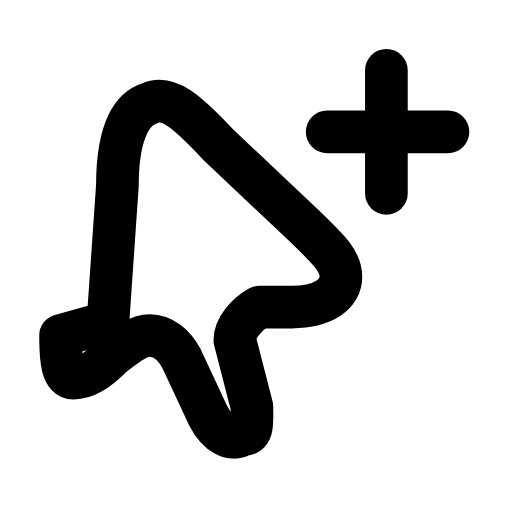
t = 0.00 s
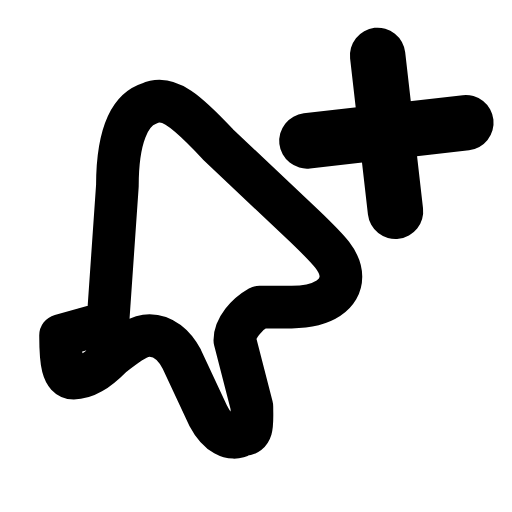
t = 0.22 s
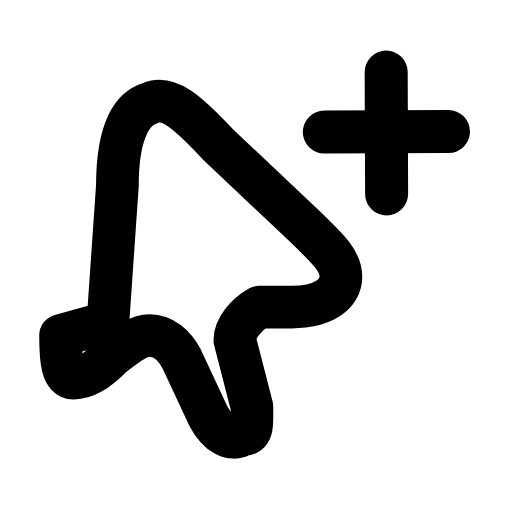
t = 0.44 s
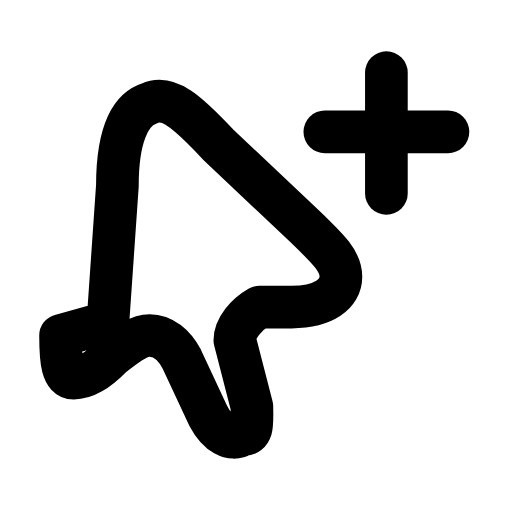
t = 0.63 s
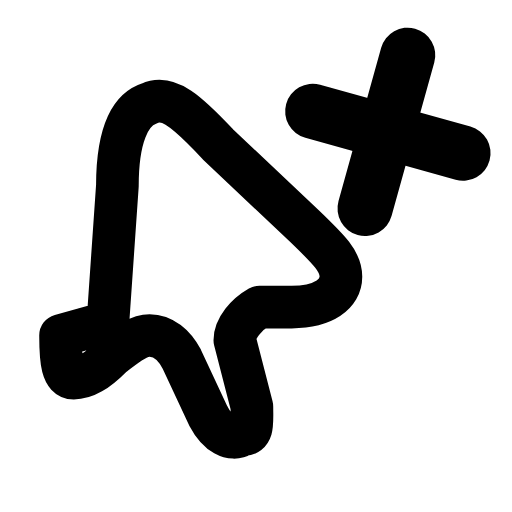
t = 0.88 s
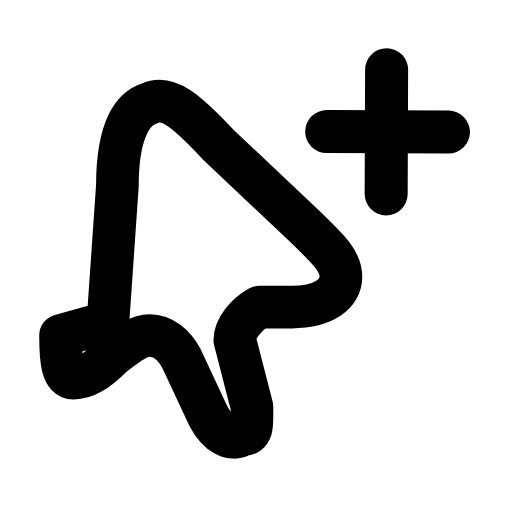
t = 1.07 s

The animated SVG that drew these frames (rendered in a browser with its animation timeline set to each time). Animation: 2 SMIL elements (animateTransform=2); one cycle of 1.30 s, repeats indefinitely.

<svg xmlns="http://www.w3.org/2000/svg" width="24" height="24" viewBox="0 0 24 24" fill="none"><g transform="translate(0.907 -0.481) scale(1.11)"><g transform="translate(-0.9 2.2) scale(0.8)"><path stroke="currentColor" stroke-width="2.252" stroke-linecap="round" stroke-linejoin="round" fill="none" d="M5.8 14.8L6.3 7.6C6.3 5.1 6.9 3.6 8 3.25C9 2.8 10 3.7 11.6 5.4L16.2 9.75C17.5 11 18.1 11.6 18.1 12.4C18.1 13.3 17.2 14 15.5 14L13.8 14C13.1 14.4 12.5 15.1 12.5 15.75L13.4 19.25C13.4 20.1 13.5 20.75 12.9 20.75C12.3 21.1 11.6 20.7 11.1 19.75L9.7 16.75C9.3 16 8.7 15.5 8 15.5C7.4 15.5 6.9 15.9 6 16.6C5.2 17.4 4.6 17.75 4 17.75C3.4 17.75 3.3 16.9 3.3 15.5Z"></path></g><g transform="translate(15.5 6)"><g><animateTransform attributeName="transform" type="scale" values="1;1.3;1;1;1.3;1;1" keyTimes="0;0.225;0.45;0.6;0.75;0.9;1" dur="1.3s" repeatCount="indefinite" calcMode="spline" keySplines="0.16 1 0.3 1;0.16 1 0.3 1;0.16 1 0.3 1;0.16 1 0.3 1;0.16 1 0.3 1;0.16 1 0.3 1"/><animateTransform attributeName="transform" type="rotate" values="0 0 0;90 0 0;90 0 0;0 0 0;0 0 0" keyTimes="0;0.45;0.6;0.9;1" dur="1.3s" repeatCount="indefinite" calcMode="spline" keySplines="0.16 1 0.3 1;0.16 1 0.3 1;0.16 1 0.3 1;0.16 1 0.3 1" additive="sum"/><g transform="translate(-15.5 -6)"><g><line stroke="currentColor" stroke-width="1.802" stroke-linecap="round" stroke-linejoin="round" fill="none" x1="15.5" y1="3.4" x2="15.5" y2="8.6"></line><line stroke="currentColor" stroke-width="1.802" stroke-linecap="round" stroke-linejoin="round" fill="none" x1="13" y1="6" x2="18.1" y2="6"></line></g></g></g></g></g></svg>
